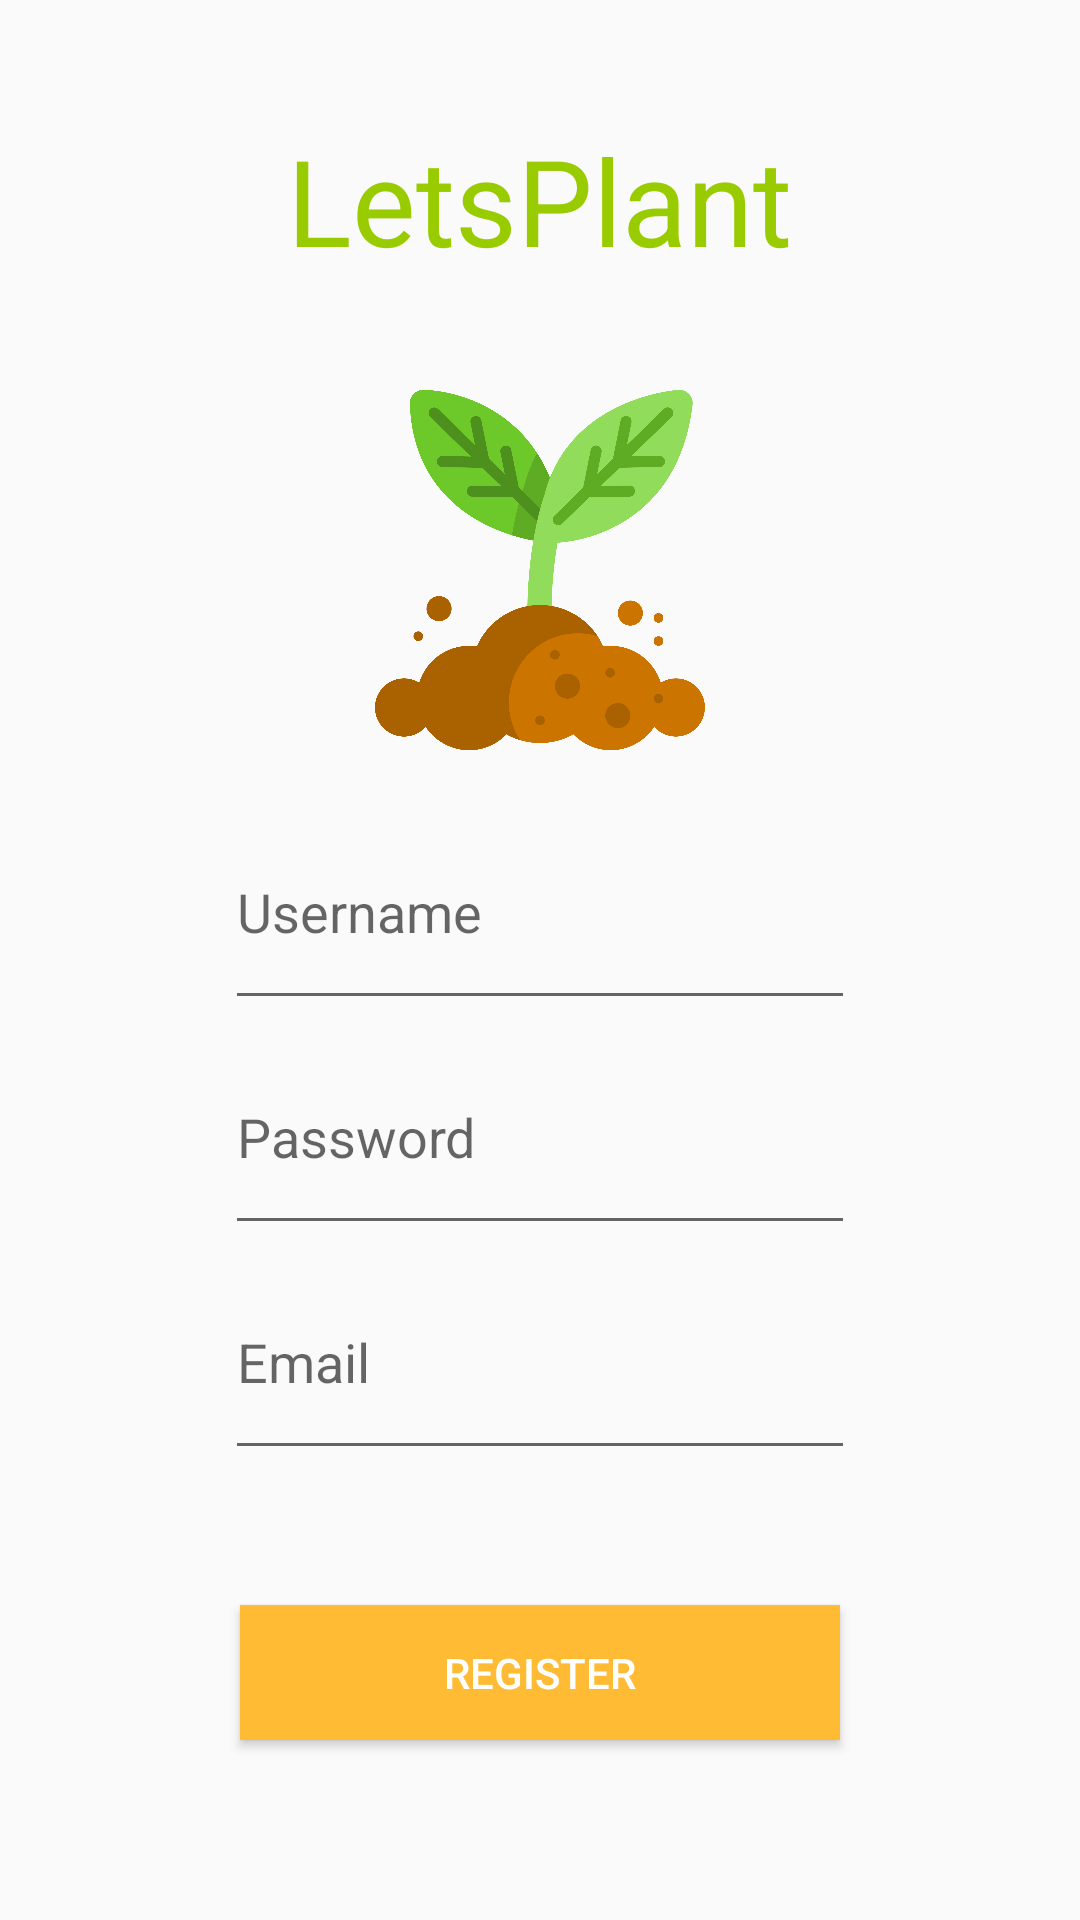

This screen was rendered from an Android layout file. Write that file and the resources it references.
<!-- AndroidManifest.xml: application theme AppTheme -->
<!-- res/layout/activity_register.xml -->
<?xml version="1.0" encoding="utf-8"?>
<android.support.constraint.ConstraintLayout xmlns:android="http://schemas.android.com/apk/res/android"
    xmlns:app="http://schemas.android.com/apk/res-auto"
    xmlns:tools="http://schemas.android.com/tools"
    android:layout_width="match_parent"
    android:layout_height="match_parent">


    <LinearLayout
        android:layout_width="match_parent"
        android:layout_height="match_parent"
        android:layout_marginTop="40dp"
        android:gravity="top|center"
        android:orientation="vertical"
        android:weightSum="4">

        <TextView
            android:id="@+id/textView2"
            android:layout_width="wrap_content"
            android:layout_height="0dp"
            android:textAlignment="center"
            android:text="@string/app_name"
            android:textColor="@android:color/holo_green_light"
            android:textSize="40sp"
            android:layout_weight="0.5"
            />

        <ImageView
            android:id="@+id/imageView4"
            android:layout_width="110dp"
            android:layout_height="0dp"
            app:srcCompat="@mipmap/logo"
            android:layout_weight="1"
            />


        <EditText
            android:id="@+id/username"
            android:layout_width="wrap_content"
            android:layout_height="0dp"
            android:layout_gravity="center_horizontal"
            android:layout_marginStart="50dp"
            android:layout_marginEnd="50dp"
            android:ems="10"
            android:hint="@string/name"
            android:inputType="textPersonName"
            android:layout_weight="0.5"
            tools:ignore="Autofill" />

        <EditText
            android:id="@+id/password"
            android:layout_width="wrap_content"
            android:layout_height="0dp"
            android:layout_gravity="center_horizontal"
            android:layout_marginStart="50dp"
            android:layout_marginEnd="50dp"
            android:ems="10"
            android:layout_weight="0.5"
            android:hint="@string/password"
            android:inputType="textPassword"
            tools:ignore="Autofill" />
        <EditText
            android:id="@+id/email"
            android:layout_width="wrap_content"
            android:layout_height="0dp"
            android:layout_gravity="center_horizontal"
            android:layout_marginStart="50dp"
            android:layout_marginEnd="50dp"
            android:ems="10"
            android:layout_weight="0.5"
            android:hint="@string/email"
            android:inputType="textEmailAddress"
            tools:ignore="Autofill" />

        <View
            android:layout_width="wrap_content"
            android:layout_height="0dp"
            android:layout_weight="0.3"/>
        <Button
            android:id="@+id/register"
            android:layout_width="200dp"
            android:layout_height="0dp"
            android:layout_gravity="center_horizontal"
            android:background="@android:color/holo_orange_light"
            android:text="@string/register"
            android:layout_weight="0.3"

            android:textColor="@android:color/white" />

    </LinearLayout>

</android.support.constraint.ConstraintLayout>
<!-- resources referenced by this layout -->
<resources>
  <!-- mipmap logo: png bitmap (mipmap-xxhdpi, 107255 bytes) -->
  <string name="app_name">LetsPlant</string>
  <string name="email">Email</string>
  <string name="name">Username</string>
  <string name="password">Password</string>
  <string name="register">Register</string>
  <style name="AppTheme" parent="Theme.AppCompat.Light.NoActionBar">
          
          <item name="colorPrimary">@color/colorPrimary</item>
          <item name="colorPrimaryDark">@color/colorPrimaryDark</item>
          <item name="colorAccent">@color/colorAccent</item>
      </style>
  <!-- not gathered from this repository: default colours our renderer supplied (Android Studio template values) -->
  <color name="colorPrimary">#FF6200EE</color>
  <color name="colorPrimaryDark">#FF3700B3</color>
  <color name="colorAccent">#FF03DAC5</color>
</resources>
